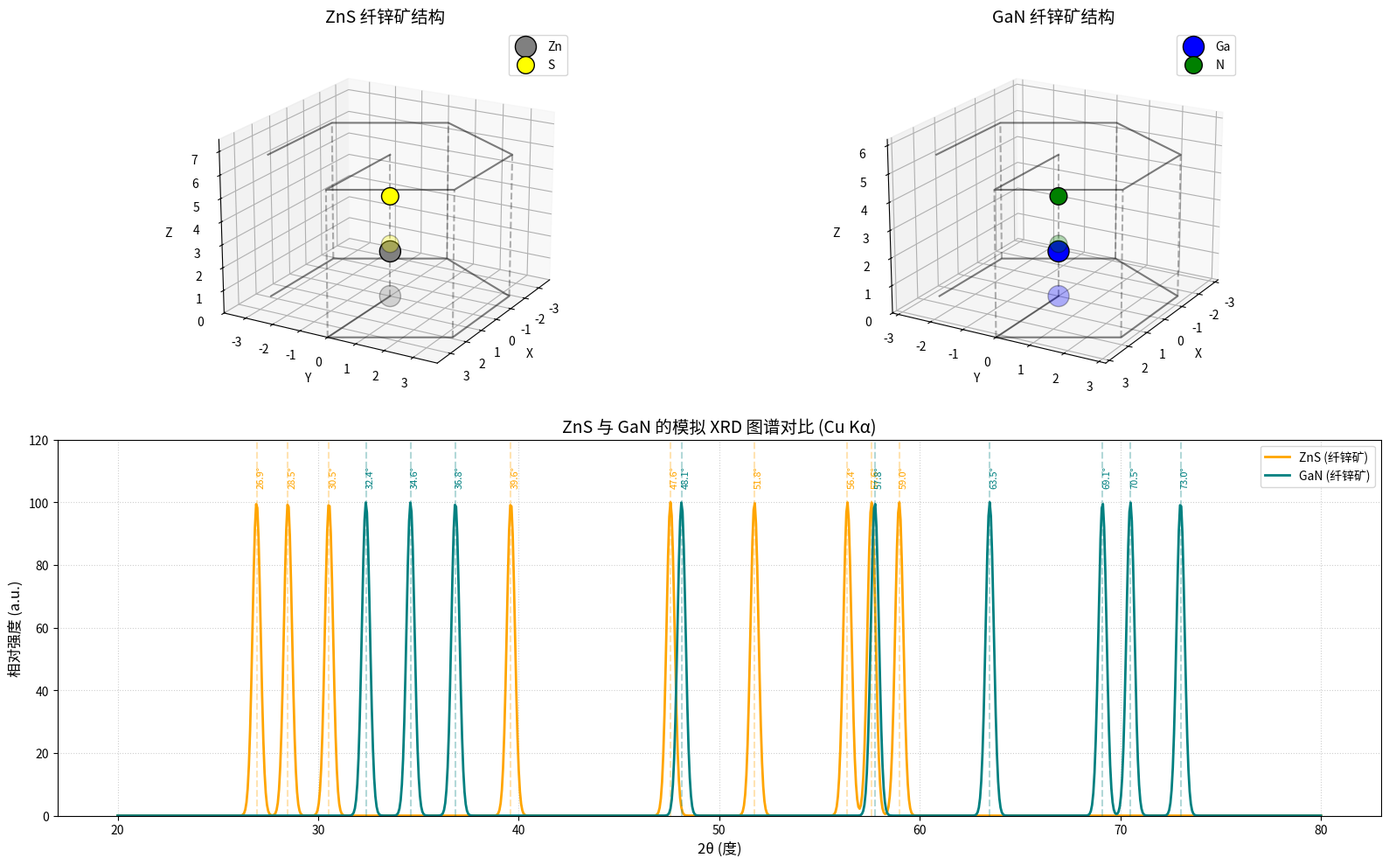

Generate this figure with matplotlib:
import matplotlib.pyplot as plt
import numpy as np
from mpl_toolkits.mplot3d.art3d import Poly3DCollection
import platform

# ================= 核心修复：中文字体配置 =================
system = platform.system()
if system == 'Windows':
    plt.rcParams['font.sans-serif'] = ['SimHei', 'Microsoft YaHei']
elif system == 'Darwin':
    plt.rcParams['font.sans-serif'] = ['Arial Unicode MS', 'PingFang HK', 'Heiti TC']
else:
    plt.rcParams['font.sans-serif'] = ['WenQuanYi Micro Hei', 'Noto Sans CJK JP']
plt.rcParams['axes.unicode_minus'] = False


# ========================================================

# ============ 1. 纤锌矿结构 3D 可视化 ============
def plot_wurtzite(ax, a, c, title, A_color, B_color, A_label, B_label):
    ax.set_title(title, fontsize=14)

    # 六方晶胞的顶点（底面和顶面）
    hex_vertices = np.array([
        [0, 0, 0], [a, 0, 0], [a / 2, a * np.sqrt(3) / 2, 0],
        [-a / 2, a * np.sqrt(3) / 2, 0], [-a, 0, 0], [-a / 2, -a * np.sqrt(3) / 2, 0], [a / 2, -a * np.sqrt(3) / 2, 0]
    ])
    # 画底面和顶面的六边形
    ax.plot(hex_vertices[:, 0], hex_vertices[:, 1], hex_vertices[:, 2], 'k-', alpha=0.5)
    ax.plot(hex_vertices[:, 0], hex_vertices[:, 1], hex_vertices[:, 2] + c, 'k-', alpha=0.5)
    # 画垂直的棱
    for i in range(6):
        ax.plot([hex_vertices[i, 0], hex_vertices[i, 0]], [hex_vertices[i, 1], hex_vertices[i, 1]], [0, c], 'k--',
                alpha=0.3)

    # 原子位置 (u≈0.375, 即 3/8)
    u = 0.375
    # A 原子坐标 (2个)
    A_pos = np.array([[0, 0, 0], [a / 2, a * np.sqrt(3) / 6, c / 2]])
    # B 原子坐标 (2个)
    B_pos = np.array([[0, 0, u * c], [a / 2, a * np.sqrt(3) / 6, (0.5 + u) * c]])

    # 画原子（用点表示，设置大一点）
    ax.scatter(A_pos[:, 0], A_pos[:, 1], A_pos[:, 2], color=A_color, s=300, label=A_label, edgecolors='black')
    ax.scatter(B_pos[:, 0], B_pos[:, 1], B_pos[:, 2], color=B_color, s=200, label=B_label, edgecolors='black')

    ax.set_xlim([-a, a])
    ax.set_ylim([-a, a])
    ax.set_zlim([0, c * 1.2])
    ax.set_xlabel('X');
    ax.set_ylabel('Y');
    ax.set_zlabel('Z')
    ax.legend()


# ============ 2. 模拟 XRD 图谱 ============
def simulate_xrd(ax, a, c, title, color):
    # 铜靶 K_alpha 波长 (埃)
    lam = 1.5406
    # 常见纤锌矿衍射面 (h, k, l)
    hkls = [(1, 0, 0), (0, 0, 2), (1, 0, 1), (1, 0, 2), (1, 1, 0), (1, 0, 3), (1, 1, 2), (2, 0, 1), (0, 0, 4)]

    theta_list = []
    for h, k, l in hkls:
        # 六方晶系面间距公式
        d = 1 / np.sqrt((4 / 3) * ((h ** 2 + h * k + k ** 2) / a ** 2) + (l ** 2 / c ** 2))
        # 布拉格定律
        sin_theta = lam / (2 * d)
        if sin_theta <= 1:
            theta = np.degrees(np.arcsin(sin_theta))
            theta_list.append(2 * theta)  # 记录 2theta

    # 生成 X 轴 (2theta 范围)
    x = np.linspace(20, 80, 1000)
    y = np.zeros_like(x)

    # 用高斯峰叠加模拟 XRD
    for pos in theta_list:
        # 设定峰的宽度和高度（为了视觉效果，高度做相对处理）
        y += 100 * np.exp(-((x - pos) ** 2) / (2 * 0.2 ** 2))

    ax.plot(x, y, color=color, linewidth=2, label=title)
    # 标出主要峰位
    for pos in theta_list:
        ax.axvline(x=pos, color=color, linestyle='--', alpha=0.3)
        ax.text(pos, 105, f'{pos:.1f}°', color=color, fontsize=8, rotation=90)


# ============ 主程序 ============
# ============ 主程序 (优化版) ============
fig = plt.figure(figsize=(16, 10))

# 1. 画 ZnS 构型 (a=3.82, c=6.26)
ax1 = fig.add_subplot(221, projection='3d')
plot_wurtzite(ax1, a=3.82, c=6.26, title='ZnS 纤锌矿结构', A_color='gray', B_color='yellow', A_label='Zn', B_label='S')
# 调整一下 3D 视角，让六边形更直观
ax1.view_init(elev=20, azim=30)

# 2. 画 GaN 构型 (a=3.19, c=5.18)
ax2 = fig.add_subplot(222, projection='3d')
plot_wurtzite(ax2, a=3.19, c=5.18, title='GaN 纤锌矿结构', A_color='blue', B_color='green', A_label='Ga', B_label='N')
ax2.view_init(elev=20, azim=30)

# 3. 画 XRD 对比图
ax3 = fig.add_subplot(212)
simulate_xrd(ax3, a=3.82, c=6.26, title='ZnS (纤锌矿)', color='orange')
simulate_xrd(ax3, a=3.19, c=5.18, title='GaN (纤锌矿)', color='teal')
ax3.set_title('ZnS 与 GaN 的模拟 XRD 图谱对比 (Cu Kα)', fontsize=14)
ax3.set_xlabel('2θ (度)', fontsize=12)
ax3.set_ylabel('相对强度 (a.u.)', fontsize=12)
ax3.set_ylim(0, 120) # 【新增】设置 Y 轴上限，防止文字超出边界
ax3.legend()
ax3.grid(True, linestyle=':', alpha=0.6)

plt.tight_layout()
plt.show()
